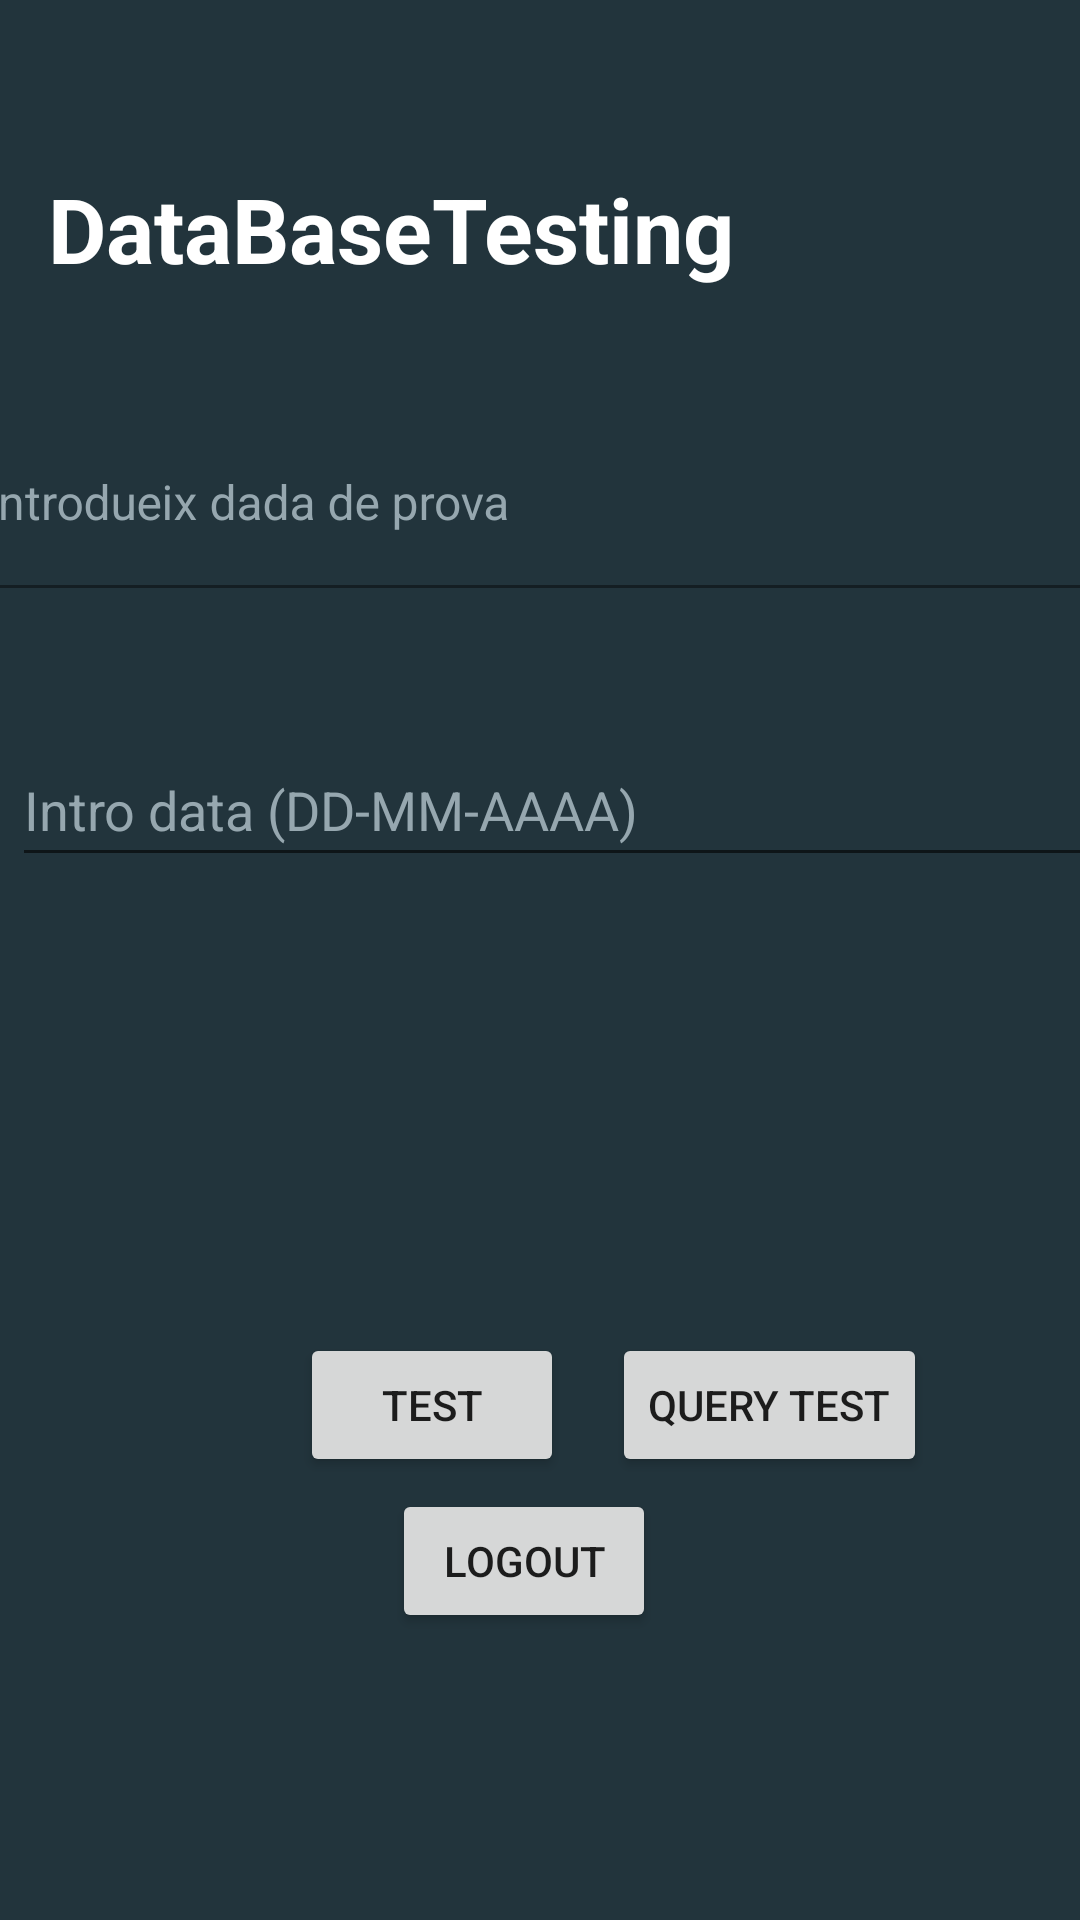

Reconstruct the res/layout file that produces this screen, plus the resources it refers to.
<!-- AndroidManifest.xml: application theme Theme.ZenHabit -->
<!-- res/layout/activity_data_base_testing.xml -->
<?xml version="1.0" encoding="utf-8"?>
<androidx.constraintlayout.widget.ConstraintLayout xmlns:android="http://schemas.android.com/apk/res/android"
    xmlns:app="http://schemas.android.com/apk/res-auto"
    xmlns:tools="http://schemas.android.com/tools"
    android:layout_width="match_parent"
    android:layout_height="match_parent"
    android:background="@color/background"
    tools:context=".activities.DataBaseTesting"

    >

    <TextView
        android:id="@+id/tvDataBaseTesting"
        android:layout_width="wrap_content"
        android:layout_height="wrap_content"
        android:layout_marginStart="16dp"
        android:layout_marginTop="56dp"
        android:text="DataBaseTesting"
        android:textColor="@color/white"
        android:textSize="30sp"
        android:textStyle="bold"
        app:layout_constraintStart_toStartOf="parent"
        app:layout_constraintTop_toTopOf="parent" />

    <com.google.android.material.textfield.TextInputLayout
        android:id="@+id/layoutInputTestDatabase2"
        android:layout_width="403dp"
        android:layout_height="76dp"
        android:layout_marginTop="44dp"
        android:background="@color/transparent"
        android:textColorHint="@color/hints"

        app:boxBackgroundColor="@color/transparent"
        app:layout_constraintEnd_toEndOf="parent"
        app:layout_constraintStart_toStartOf="parent"
        app:layout_constraintTop_toBottomOf="@+id/tvDataBaseTesting"

        app:startIconTint="@color/primary">


        <com.google.android.material.textfield.TextInputEditText
            android:id="@+id/inputTestDatabase2"
            style="?attr/textInputFilledStyle"
            android:layout_width="match_parent"
            android:layout_height="wrap_content"
            android:background="@color/transparent"

            android:hint="Introdueix dada de prova"

            android:inputType="text"
            android:textColor="@color/primary"
            android:textSize="16sp"
            tools:layout_editor_absoluteX="0dp"


            tools:layout_editor_absoluteY="33dp" />




    </com.google.android.material.textfield.TextInputLayout>


    <Button
        android:id="@+id/btTestQuery2"
        android:layout_width="wrap_content"
        android:layout_height="wrap_content"
        android:layout_marginTop="4dp"
        android:text="Logout"
        app:layout_constraintEnd_toEndOf="parent"
        app:layout_constraintHorizontal_bias="0.481"
        app:layout_constraintStart_toStartOf="parent"
        app:layout_constraintTop_toBottomOf="@+id/btTest" />

    <Button
        android:id="@+id/btTest"
        android:layout_width="wrap_content"
        android:layout_height="wrap_content"
        android:layout_marginStart="100dp"
        android:layout_marginTop="152dp"
        android:text="Test"
        app:layout_constraintStart_toStartOf="parent"
        app:layout_constraintTop_toBottomOf="@+id/editTextDate2" />

    <Button
        android:id="@+id/btTestQuery"
        android:layout_width="wrap_content"
        android:layout_height="wrap_content"
        android:layout_marginStart="16dp"
        android:layout_marginTop="152dp"
        android:text="Query Test"
        app:layout_constraintStart_toEndOf="@+id/btTest"
        app:layout_constraintTop_toBottomOf="@+id/editTextDate2" />

    <EditText
        android:id="@+id/editTextDate2"
        android:layout_width="404dp"
        android:layout_height="48dp"
        android:layout_marginStart="4dp"
        android:layout_marginTop="28dp"
        android:ems="10"
        android:hint="Intro data (DD-MM-AAAA)"
        android:inputType="date"
        android:textColorHint="@color/hints"
        app:layout_constraintStart_toStartOf="parent"
        app:layout_constraintTop_toBottomOf="@+id/layoutInputTestDatabase2" />


</androidx.constraintlayout.widget.ConstraintLayout>
<!-- resources referenced by this layout -->
<resources>
  <color name="background">#22343C</color>
  <color name="hints">#96A7AF</color>
  <color name="primary">#1DBE7D</color>
  <color name="transparent">#00FFFFFF</color>
  <color name="white">#FFFFFFFF</color>
  <style name="Theme.ZenHabit" parent="Theme.MaterialComponents.DayNight.DarkActionBar">
          
          <item name="colorPrimary">@color/purple_500</item>
          <item name="colorPrimaryVariant">@color/purple_700</item>
          <item name="colorOnPrimary">@color/white</item>
          
          <item name="colorSecondary">@color/teal_200</item>
          <item name="colorSecondaryVariant">@color/teal_700</item>
          <item name="colorOnSecondary">@color/black</item>
          
          <item name="android:statusBarColor" tools:targetApi="l">?attr/colorPrimaryVariant</item>
          
      </style>
  <color name="purple_500">#FF6200EE</color>
  <color name="purple_700">#FF3700B3</color>
  <color name="teal_200">#FF03DAC5</color>
  <color name="teal_700">#FF018786</color>
  <color name="black">#FF000000</color>
</resources>
